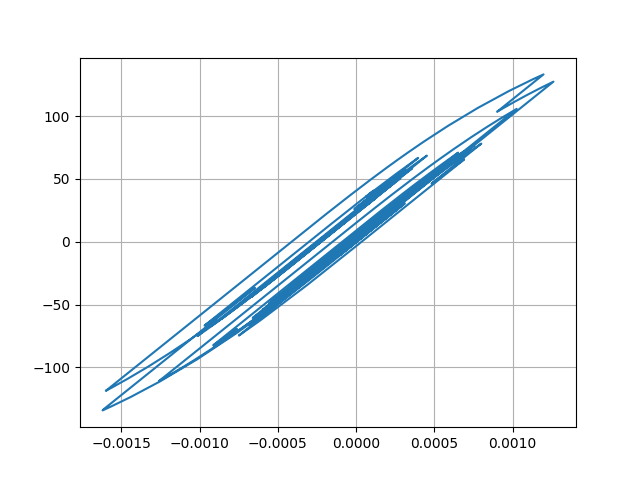

Source data for this figure (header and first rows):
Desplacment, Force
0.0, 0.0
7.399132222890187e-06, 0.7399
2.2907317976527043e-05, 2.291
3.474795253847153e-05, 3.474
3.5879869508196726e-05, 3.588
2.6640401812706008e-05, 2.664
1.326525621740191e-05, 1.326
3.642494920869308e-06, 0.3639
1.8475995412099988e-06, 0.1844
6.809593934921014e-06, 0.6806
1.4009932295033514e-05, 1.401
1.8294205594116294e-05, 1.829
1.6833304359805526e-05, 1.683
1.1193425283262168e-05, 1.119
6.9786609725573274e-06, 0.6974
8.80816270700506e-06, 0.8804
1.6914178834697174e-05, 1.691
2.74318831191053e-05, 2.743
3.525523517842638e-05, 3.525
3.660410494452074e-05, 3.66
2.9657285266855094e-05, 2.965
1.706678724841897e-05, 1.706
4.2637749738109336e-06, 0.4255
-4.057850483121455e-06, -0.4066
-7.315803794800943e-06, -0.7324
-7.6222450830705365e-06, -0.7631
-5.946617724907634e-06, -0.5955
-3.250959171343909e-06, -0.3259
4.3466518407455665e-07, 0.04264
4.459852816761839e-06, 0.4452
6.5773514571318935e-06, 0.6569
5.41398143066885e-06, 0.5406
2.2051586719918732e-06, 0.2197
-1.4103002726828746e-06, -0.1419
-5.677098312185093e-06, -0.5685
-1.1737432067508016e-05, -1.175
-2.202264265385306e-05, -2.203
-3.6422970572585854e-05, -3.643
-5.138635461528653e-05, -5.138
-6.221447988285509e-05, -6.22
-6.480925607488795e-05, -6.48
-5.9525561190058945e-05, -5.951
-5.0701439254119936e-05, -5.069
-4.306567221157244e-05, -4.305
-3.5361996393248714e-05, -3.535
-2.5624097296475456e-05, -2.561
-1.4040682708113372e-05, -1.403
-4.380552951513706e-06, -0.4366
-6.601063671728872e-06, -0.6587
-2.4905859119734263e-05, -2.489
-5.3955967803198104e-05, -5.393
-8.182227094164728e-05, -8.176
-9.613844522165598e-05, -9.605
-9.324943452541339e-05, -9.316
-8.182125855011239e-05, -8.173
-7.41224456887304e-05, -7.404
-7.655166200507833e-05, -7.646
-8.763439472482027e-05, -8.753
-0.0001001, -9.994
-0.0001049, -10.47
... 2,941 more rows
